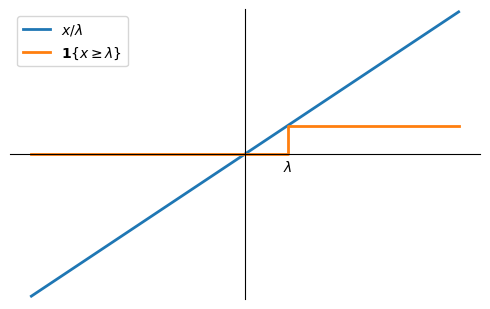
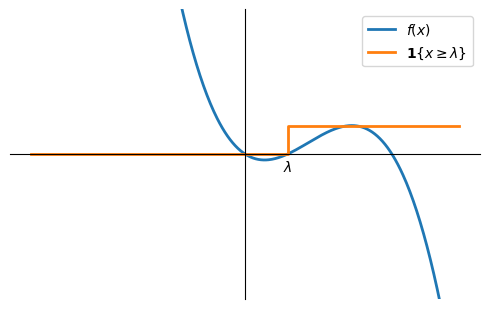

Python code for these plots, in order:
from pathlib import Path
import numpy as np
import matplotlib.pyplot as plt

out = Path("assets/blogs/cantelli_inequality")
out.mkdir(parents=True, exist_ok=True)

lam = 1
x = np.linspace(-5, 5, 500)

plt.figure(figsize=(5, 3.2))
plt.plot(x, x / lam, label=r"$x/\lambda$", linewidth=2)
plt.step(x, x >= lam, where="post", label=r"$\mathbf{1}\{x \geq \lambda\}$", linewidth=2)

ax = plt.gca()
ax.spines["left"].set_position("zero")
ax.spines["bottom"].set_position("zero")
ax.spines["right"].set_visible(False)
ax.spines["top"].set_visible(False)
ax.set_xticks([lam])
ax.set_xticklabels([r"$\lambda$"])
ax.set_yticks([])
ax.tick_params(axis="x", length=0)
ax.tick_params(axis="y", length=0)
plt.ylim(-5.1, 5.1)
plt.legend()
plt.tight_layout()

plt.savefig(out / "indicator-vs-linear.svg")

k = 2.5
t = x / lam
numerator = (
    (2 * k - 3 * k**2) * t
    + (3 * k**2 - 1) * t**2
    + (1 - 2 * k) * t**3
)
f = numerator / (k**2 * (1 - k) ** 2)

plt.figure(figsize=(5, 3.2))
plt.plot(x, f, label=rf"$f(x)$", linewidth=2)
plt.step(x, x >= lam, where="post", label=r"$\mathbf{1}\{x \geq \lambda\}$", linewidth=2)

ax = plt.gca()
ax.spines["left"].set_position("zero")
ax.spines["bottom"].set_position("zero")
ax.spines["right"].set_visible(False)
ax.spines["top"].set_visible(False)
ax.set_xticks([lam])
ax.set_xticklabels([r"$\lambda$"])
ax.set_yticks([])
ax.tick_params(axis="x", length=0)
ax.tick_params(axis="y", length=0)
plt.ylim(-5.1, 5.1)
plt.legend()
plt.tight_layout()

plt.savefig(out / "indicator-vs-cubic.svg")
